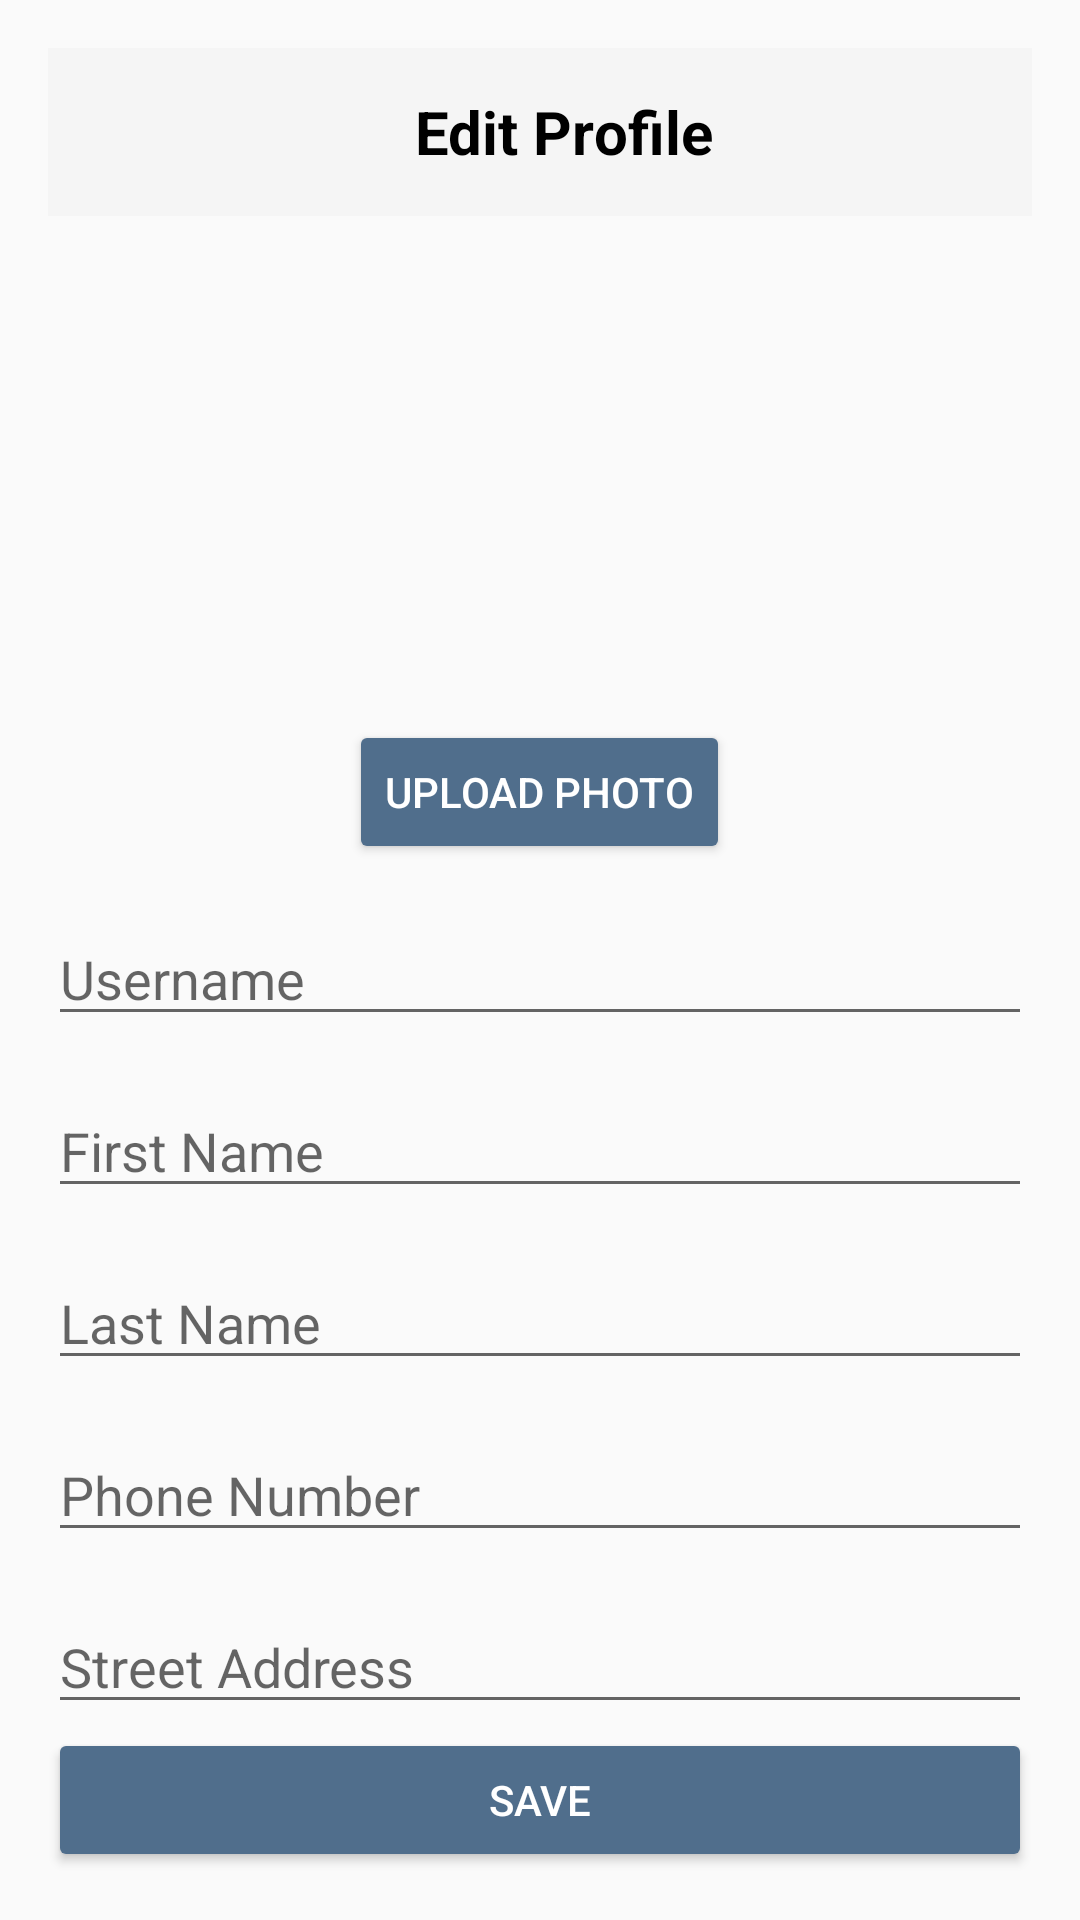

Layout XML and referenced resources for this Android screen:
<!-- AndroidManifest.xml: application theme AppTheme -->
<!-- res/layout/activity_edit_profile.xml -->
<?xml version="1.0" encoding="utf-8"?>
<androidx.constraintlayout.widget.ConstraintLayout
    xmlns:android="http://schemas.android.com/apk/res/android"
    xmlns:app="http://schemas.android.com/apk/res-auto"
    xmlns:tools="http://schemas.android.com/tools"
    android:layout_width="match_parent"
    android:layout_height="match_parent"
    tools:context="EditProfile.EditProfileActivity"
    android:padding="16dp">

    
    <ScrollView
        android:layout_width="0dp"
        android:layout_height="0dp"
        app:layout_constraintTop_toTopOf="parent"
        app:layout_constraintBottom_toTopOf="@id/saveButton"
        app:layout_constraintStart_toStartOf="parent"
        app:layout_constraintEnd_toEndOf="parent"
        android:fillViewport="true">

        <LinearLayout
            android:layout_width="match_parent"
            android:layout_height="wrap_content"
            android:orientation="vertical"
            android:gravity="center_horizontal">

            
            <androidx.appcompat.widget.Toolbar
                android:id="@+id/toolbar"
                android:layout_width="match_parent"
                android:layout_height="?attr/actionBarSize"
                android:background="?attr/colorPrimary">

                <RelativeLayout
                    android:layout_width="match_parent"
                    android:layout_height="match_parent"
                    android:padding="8dp">

                    
                    <TextView
                        android:id="@+id/toolbar_title"
                        android:layout_width="wrap_content"
                        android:layout_height="wrap_content"
                        android:layout_centerInParent="true"
                        android:text="Edit Profile"
                        android:textSize="20sp"
                        android:textStyle="bold"
                        android:textColor="@android:color/black" />
                </RelativeLayout>
            </androidx.appcompat.widget.Toolbar>

            
            <ImageView
                android:id="@+id/profileImage"
                android:layout_width="120dp"
                android:layout_height="120dp"
                android:layout_marginTop="32dp"
                android:scaleType="centerCrop"
                android:contentDescription="Profile Image"
                android:background="@drawable/circle_background" />

            
            <Button
                android:id="@+id/uploadPhotoButton"
                android:layout_width="wrap_content"
                android:layout_height="wrap_content"
                android:text="Upload Photo"
                android:layout_marginTop="16dp"
                android:textColor="@android:color/white"
                android:backgroundTint="@color/logoBlue" />

            
            <EditText
                android:id="@+id/usernameInput"
                android:layout_width="match_parent"
                android:layout_height="wrap_content"
                android:layout_marginTop="16dp"
                android:hint="Username" />

            
            <EditText
                android:id="@+id/firstNameInput"
                android:layout_width="match_parent"
                android:layout_height="wrap_content"
                android:layout_marginTop="16dp"
                android:hint="First Name" />

            
            <EditText
                android:id="@+id/lastNameInput"
                android:layout_width="match_parent"
                android:layout_height="wrap_content"
                android:layout_marginTop="16dp"
                android:hint="Last Name" />

            
            <EditText
                android:id="@+id/phoneNumberInput"
                android:layout_width="match_parent"
                android:layout_height="wrap_content"
                android:layout_marginTop="16dp"
                android:hint="Phone Number"
                android:inputType="phone" />

            
            <EditText
                android:id="@+id/streetAddressInput"
                android:layout_width="match_parent"
                android:layout_height="wrap_content"
                android:layout_marginTop="16dp"
                android:hint="Street Address" />
        </LinearLayout>
    </ScrollView>

    
    <Button
        android:id="@+id/saveButton"
        android:layout_width="0dp"
        android:layout_height="wrap_content"
        android:layout_marginTop="32dp"
        android:text="Save"
        android:textColor="@android:color/white"
        android:backgroundTint="@color/logoBlue"
        app:layout_constraintBottom_toBottomOf="parent"
        app:layout_constraintStart_toStartOf="parent"
        app:layout_constraintEnd_toEndOf="parent" />

</androidx.constraintlayout.widget.ConstraintLayout>
<!-- resources referenced by this layout -->
<resources>
  <color name="logoBlue">#506E8C</color>
  <style name="AppTheme" parent="Theme.AppCompat.Light.NoActionBar">
  
          
          
      </style>
</resources>
